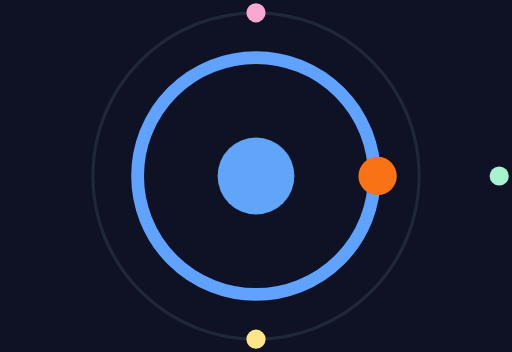
t = 0.00 s
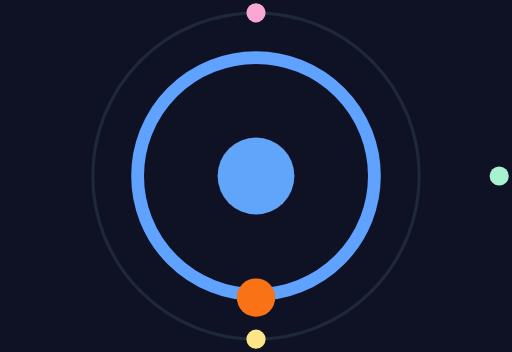
t = 1.00 s
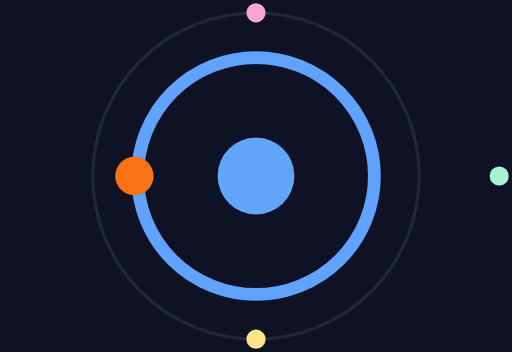
t = 2.00 s
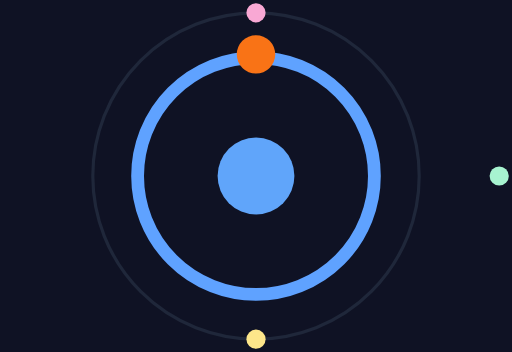
t = 3.00 s

The animated SVG that drew these frames (rendered in a browser with its animation timeline set to each time). Animation: 1 SMIL element (animateTransform=1); one cycle of 4.00 s, repeats indefinitely.

<svg width="320" height="220" viewBox="0 0 320 220" xmlns="http://www.w3.org/2000/svg">
    <rect id="smil-orbit-shell" x="0" y="0" width="320" height="220" fill="#0f1224"/>
    <g id="smil-orbit-core-group">
        <circle id="smil-orbit-halo" cx="160" cy="110" r="102" fill="none" stroke="#334155" stroke-width="2" opacity="0.45"/>
        <circle id="smil-orbit-ring" cx="160" cy="110" r="74" fill="none" stroke="#5fa2ff" stroke-width="8"/>
        <circle id="smil-orbit-core" cx="160" cy="110" r="24" fill="#60a5fa"/>
        <circle id="smil-orbit-satellite" cx="236" cy="110" r="12" fill="#f97316">
            <animateTransform
                attributeName="transform"
                attributeType="XML"
                type="rotate"
                from="0 160 110"
                to="360 160 110"
                dur="4s"
                repeatCount="indefinite"/>
        </circle>
    </g>
    <circle id="smil-orbit-dot-a" cx="160" cy="8" r="6" fill="#f9a8d4"/>
    <circle id="smil-orbit-dot-b" cx="312" cy="110" r="6" fill="#a7f3d0"/>
    <circle id="smil-orbit-dot-c" cx="160" cy="212" r="6" fill="#fde68a"/>
</svg>
